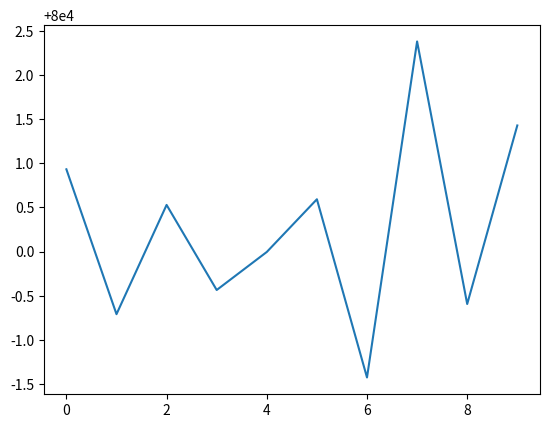

Reproduce this figure in Python.
import numpy as np
import matplotlib.pyplot as plt

minSalary= 20000
maxSalary = 80000
numberOfEntries = 10


salaries = np.random.normal(maxSalary,size = numberOfEntries)
print(salaries)

plt.plot(salaries)
# plt.show()

plt.savefig('plot.png')